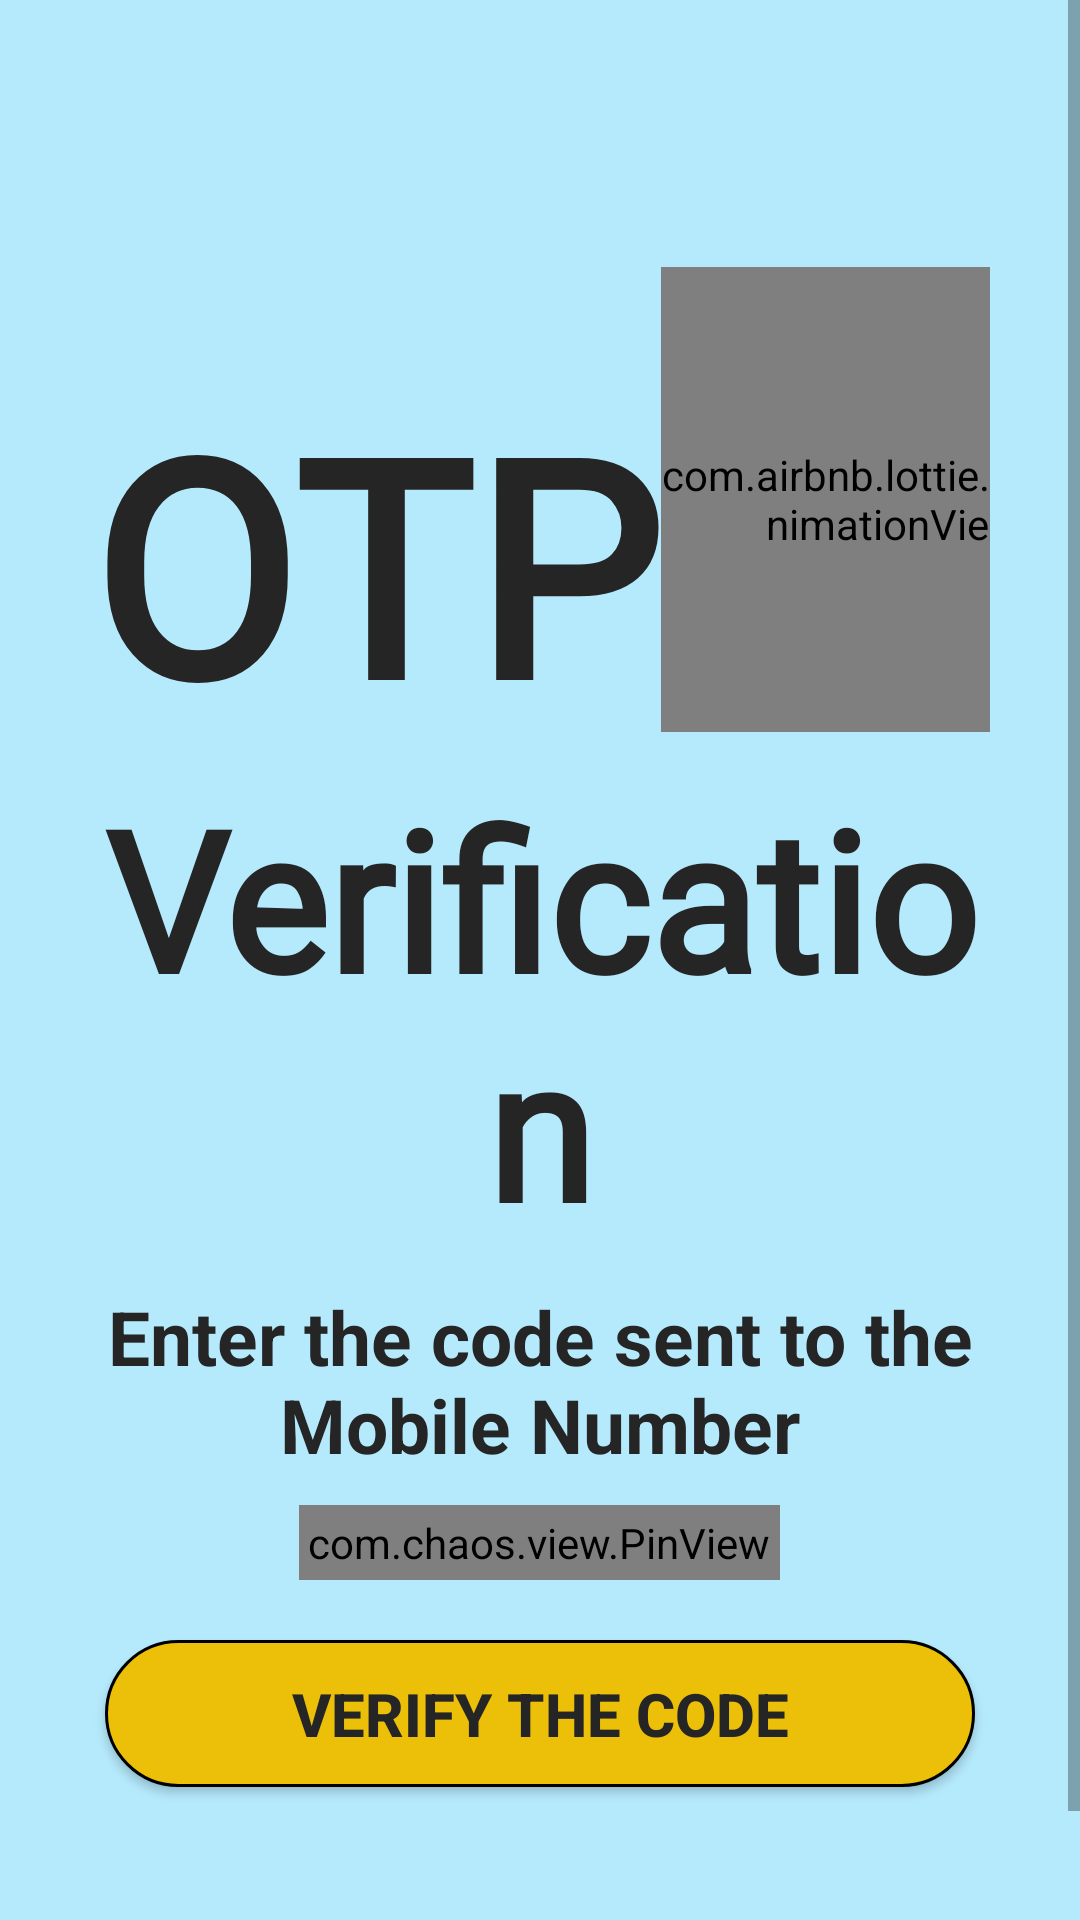

This screen was rendered from an Android layout file. Write that file and the resources it references.
<!-- AndroidManifest.xml: application theme Theme.CravingsNearby -->
<!-- res/layout/activity_screen_otp.xml -->
<?xml version="1.0" encoding="utf-8"?>
<ScrollView xmlns:android="http://schemas.android.com/apk/res/android"
    xmlns:app="http://schemas.android.com/apk/res-auto"
    xmlns:tools="http://schemas.android.com/tools"
    android:layout_width="match_parent"
    android:layout_height="match_parent"
    tools:context=".Screen_OTP"
    android:background="@color/Background">

    <LinearLayout
        android:layout_width="match_parent"
        android:layout_height="wrap_content"
        android:orientation="vertical"
        android:padding="25dp">

        <ImageView
            android:id="@+id/close"
            android:layout_width="54dp"
            android:layout_height="48dp"
            android:padding="6dp"
            android:layout_marginBottom="4dp"
            android:src="@drawable/close"/>

        <LinearLayout
            android:layout_width="wrap_content"
            android:layout_height="wrap_content"
            android:orientation="horizontal"
            android:padding="5dp">

            <TextView
                android:layout_width="wrap_content"
                android:layout_height="wrap_content"
                android:layout_gravity="bottom"
                android:includeFontPadding="false"
                android:fontFamily="@font/abril_fatface"
                android:text="OTP"
                android:textColor="@color/black"
                android:textSize="100sp"
                android:textStyle="bold" />

            <com.airbnb.lottie.LottieAnimationView
                android:id="@+id/OTPLogo"
                android:layout_width="155dp"
                android:layout_height="155dp"
                android:layout_marginTop="7dp"
                android:layout_gravity="bottom"
                android:layout_marginBottom="7dp"
                app:lottie_autoPlay="true"
                app:lottie_loop="true"
                app:lottie_rawRes="@raw/otp" />

        </LinearLayout>

        <TextView
            android:layout_width="wrap_content"
            android:layout_height="wrap_content"
            android:layout_gravity="center"
            android:fontFamily="@font/abril_fatface"
            android:text="Verification"
            android:includeFontPadding="true"
            android:textAlignment="center"
            android:textColor="@color/black"
            android:textSize="65sp"
            android:textStyle="bold" />

        <TextView
            android:layout_width="wrap_content"
            android:layout_height="wrap_content"
            android:layout_gravity="center"
            android:layout_marginTop="10dp"
            android:text="Enter the code sent to the Mobile Number"
            android:includeFontPadding="true"
            android:textAlignment="center"
            android:textColor="@color/black"
            android:textSize="25sp"
            android:textStyle="bold" />

        <com.chaos.view.PinView
            android:id="@+id/view_Pin"
            android:layout_width="wrap_content"
            android:layout_height="wrap_content"
            android:layout_marginTop="31dp"
            android:layout_gravity="center"
            android:cursorVisible="true"
            android:padding="3dp"
            android:textStyle="bold"
            app:hideLineWhenFilled="true"
            android:inputType="number"
            app:itemRadius="7dp"
            android:itemBackground="@color/light_Yellow"
            style="@style/PinWidget.PinView"
            android:layout_margin="10dp"
            app:itemHeight="55dp"
            app:itemWidth="55dp"
            app:cursorColor="@color/black"
            app:lineColor="@color/black"
            app:itemCount="6">

        </com.chaos.view.PinView>


        <Button
            android:id="@+id/button_NextOTP1"
            android:layout_width="match_parent"
            android:layout_height="wrap_content"
            android:layout_margin="10dp"
            android:layout_marginTop="23dp"
            android:layout_marginBottom="7dp"
            android:background="@drawable/yellow_button"
            android:padding="11dp"
            android:text="Verify the Code"
            android:textSize="20sp"
            android:textColor="@color/black"
            android:textStyle="bold"
            app:cornerRadius="14dp" />

        <ProgressBar
            android:layout_width="wrap_content"
            android:layout_height="wrap_content"
            android:id="@+id/show_Progress"
            android:visibility="invisible"
            android:layout_gravity="center"/>


    </LinearLayout>




</ScrollView>
<!-- resources referenced by this layout -->
<resources>
  <color name="Background">#B5EAFD</color>
  <color name="black">#252525</color>
  <color name="light_Yellow">#FFFACE</color>
  <!-- drawable yellow_button (drawable) -->
  <?xml version="1.0" encoding="utf-8"?>
  <shape xmlns:android="http://schemas.android.com/apk/res/android"
      android:shape="rectangle" >
  
      <corners
          android:radius="31dp"
          />
      <solid
          android:color="@color/yellow_light"
          />
      <size
          android:width="150dp"
          android:height="40dp"
          />
      <stroke
          android:width="1dp"
          android:color="#000000"
          />
  </shape>
  <style name="Theme.CravingsNearby" parent="Theme.MaterialComponents.DayNight.DarkActionBar.Bridge">
          
          <item name="colorPrimary">@color/purple_500</item>
          <item name="colorPrimaryVariant">@color/purple_700</item>
          <item name="colorOnPrimary">@color/white</item>
          <item name="titleTextColor">@color/action_bar_title_color</item>
  
          
          <item name="colorSecondary">@color/teal_200</item>
          <item name="colorSecondaryVariant">@color/teal_700</item>
          <item name="colorOnSecondary">@color/black</item>
          
          <item name="android:statusBarColor">?attr/colorPrimaryVariant</item>
          
          
          <item name="actionOverflowButtonStyle">@style/IwconOverfloww</item>
          
          
      </style>
  <color name="yellow_light">#ECC008</color>
  <color name="purple_500">#FF6200EE</color>
  <color name="purple_700">#FF3700B3</color>
  <color name="white">#FFFFFFFF</color>
  <color name="action_bar_title_color">#000000</color>
  
  
  
      #FF000000
      #FFFACE
  <color name="teal_200">#FF03DAC5</color>
  <color name="teal_700">#FF018786</color>
  <style name="IwconOverfloww" parent="Widget.AppCompat.ActionButton.Overflow">
          <item name="android:tint">@color/action_bar_title_color</item>
      </style>
</resources>
